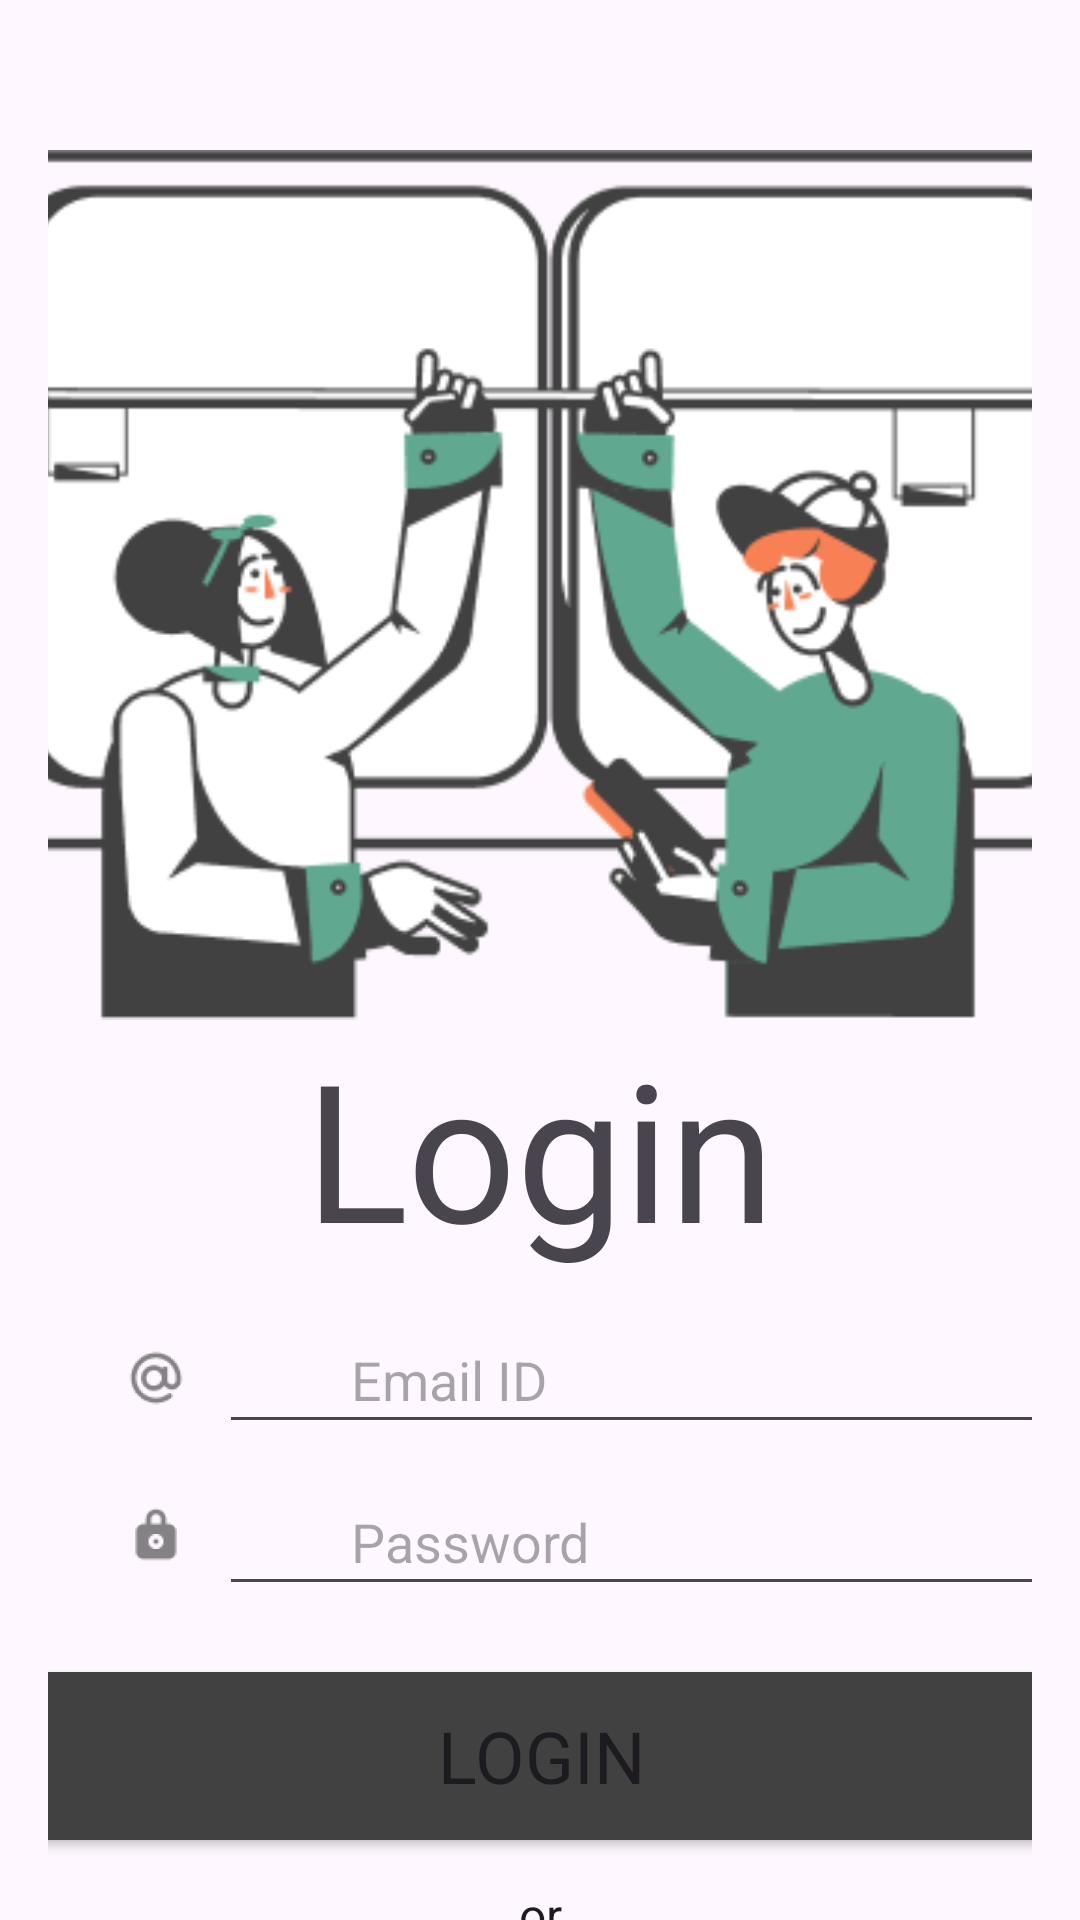

Android layout source for this screen:
<!-- AndroidManifest.xml: application theme Theme.Ebusapp -->
<!-- res/layout/activity_main.xml -->
<?xml version="1.0" encoding="utf-8"?>
<androidx.constraintlayout.widget.ConstraintLayout xmlns:android="http://schemas.android.com/apk/res/android"
    xmlns:app="http://schemas.android.com/apk/res-auto"
    xmlns:tools="http://schemas.android.com/tools"
    android:layout_width="match_parent"
    android:layout_height="match_parent"
    android:paddingHorizontal="16dp"
    tools:context=".LoginActivity">


    <ImageView
        android:id="@+id/login_banner"
        android:layout_width="380dp"
        android:layout_height="290dp"
        android:layout_marginTop="50dp"
        android:contentDescription="@string/login_page_banner_img"
        app:layout_constraintEnd_toEndOf="parent"
        app:layout_constraintStart_toStartOf="parent"
        app:layout_constraintTop_toTopOf="parent"
        app:srcCompat="@drawable/capa_1" />

    <TextView
        android:id="@+id/login_heading"
        style="@style/title1"
        android:layout_width="wrap_content"
        android:layout_height="wrap_content"
        android:layout_marginTop="340dp"
        android:text="@string/login_heading"
        app:layout_constraintEnd_toEndOf="parent"
        app:layout_constraintStart_toStartOf="parent"
        app:layout_constraintTop_toTopOf="parent" />

    <TextView
        android:id="@+id/disconnect_warning"
        android:layout_width="wrap_content"
        android:layout_height="wrap_content"
        android:layout_marginTop="4dp"
        android:visibility="gone"
        android:textColor="@color/red"
        app:layout_constraintEnd_toEndOf="parent"
        app:layout_constraintStart_toStartOf="parent"
        app:layout_constraintTop_toBottomOf="@+id/login_heading" />

    <ImageView
        android:id="@+id/email_icon"
        style="@style/input_icons"
        android:layout_marginTop="24dp"
        android:contentDescription="@string/email_icon_desc"
        app:layout_constraintStart_toStartOf="parent"
        app:layout_constraintTop_toBottomOf="@+id/disconnect_warning"
        app:srcCompat="@drawable/ic_text_input_set" />

    <EditText
        android:id="@+id/emailid_login"
        style="@style/inputfield"
        android:layout_marginTop="10dp"
        android:autofillHints="Email ID"
        android:hint="@string/login_email_field_lbl"
        android:inputType="textEmailAddress"
        app:layout_constraintStart_toStartOf="parent"
        app:layout_constraintTop_toBottomOf="@+id/disconnect_warning" />

    <ImageView
        android:id="@+id/password_icon"
        style="@style/input_icons"
        android:layout_marginTop="32dp"
        android:contentDescription="@string/password_icon_desc"
        app:layout_constraintStart_toStartOf="parent"
        app:layout_constraintTop_toBottomOf="@+id/email_icon"
        app:srcCompat="@drawable/ic_text_input_set4" />

    <EditText
        android:id="@+id/password_login"
        style="@style/inputfield"
        android:layout_marginTop="8dp"
        android:autofillHints="Password"
        android:hint="@string/password_login_hint"
        android:inputType="textPassword"
        app:layout_constraintStart_toStartOf="parent"
        app:layout_constraintTop_toBottomOf="@+id/emailid_login" />

    <Button
        android:id="@+id/login_btn"
        style="@style/custom_btn"
        android:layout_marginTop="16dp"
        android:text="@string/login_btn_lbl"
        app:layout_constraintEnd_toEndOf="parent"
        app:layout_constraintStart_toStartOf="parent"
        app:layout_constraintTop_toBottomOf="@+id/password_login" />

    <TextView
        android:id="@+id/or_txt"
        style="@style/bodyText"
        android:layout_width="wrap_content"
        android:layout_height="wrap_content"
        android:layout_marginTop="8dp"
        android:text="@string/or"
        app:layout_constraintEnd_toEndOf="parent"
        app:layout_constraintStart_toStartOf="parent"
        app:layout_constraintTop_toBottomOf="@+id/login_btn" />

    <TextView
        android:id="@+id/sign_up_link"
        style="@style/heading4"
        android:layout_width="wrap_content"
        android:layout_height="wrap_content"
        android:layout_marginTop="8dp"
        android:text="@string/signup_link_lbl"
        app:layout_constraintEnd_toEndOf="parent"
        app:layout_constraintStart_toStartOf="parent"
        app:layout_constraintTop_toBottomOf="@+id/or_txt" />

    <FrameLayout
        android:id="@+id/loader"
        android:layout_width="match_parent"
        android:layout_height="match_parent"
        android:alpha="0.8"
        android:visibility="gone">

        <ProgressBar
            android:layout_width="250dp"
            android:layout_height="250dp"
            android:layout_gravity="center" />
    </FrameLayout>

</androidx.constraintlayout.widget.ConstraintLayout>
<!-- resources referenced by this layout -->
<resources>
  <color name="red">#FF0000</color>
  <!-- drawable capa_1: png bitmap (drawable, 20447 bytes) -->
  <!-- drawable ic_text_input_set: png bitmap (drawable-hdpi, 1366 bytes) -->
  <!-- drawable ic_text_input_set4: png bitmap (drawable-hdpi, 741 bytes) -->
  <string name="email_icon_desc">email icon</string>
  <string name="login_btn_lbl">Login</string>
  <string name="login_email_field_lbl">Email ID</string>
  <string name="login_heading">Login</string>
  <string name="login_page_banner_img">login page banner image\n</string>
  <string name="or">or</string>
  <string name="password_icon_desc">password icon</string>
  <string name="password_login_hint">Password</string>
  <string name="signup_link_lbl">Tap here to sign up!</string>
  <style name="bodyText" parent="TextAppearance.AppCompat.Body1">
          <item name="fontFamily">@font/roboto_bold</item>
          <item name="android:textSize">16sp</item>
      </style>
  <style name="custom_btn" parent="">
          <item name="backgroundTint">@color/main</item>
          <item name="fontFamily">@font/roboto_medium</item>
          <item name="android:textSize">24sp</item>
          <item name="cornerFamily">rounded</item>
          <item name="cornerRadius">2dp</item>
          <item name="android:layout_width">365dp</item>
          <item name="android:layout_height">68dp</item>
          <item name="android:gravity">center</item>
      </style>
  <style name="heading4" parent="TextAppearance.AppCompat.Body1">
          <item name="fontFamily">@font/roboto_thin</item>
          <item name="android:textSize">24sp</item>
      </style>
  <style name="input_icons" parent="">
          <item name="android:layout_width">20dp</item>
          <item name="android:layout_height">20dp</item>
          <item name="android:layout_marginStart">26dp</item>
      </style>
  <style name="inputfield" parent="Widget.AppCompat.EditText">
          <item name="fontFamily">@font/roboto_medium</item>
          <item name="android:textSize">18sp</item>
          <item name="android:layout_width">314dp</item>
          <item name="android:layout_height">46dp</item>
          <item name="android:layout_marginStart">57dp</item>
          <item name="android:paddingEnd">100dp</item>
          <item name="android:paddingStart">44dp</item>
      </style>
  <style name="title1" parent="TextAppearance.Material3.DisplayLarge">
          <item name="fontFamily">@font/roboto_bold</item>
          <item name="android:textSize">64sp</item>
      </style>
  <style name="Theme.Ebusapp" parent="Base.Theme.Ebusapp" />
  <color name="main">#414141</color>
  <style name="Base.Theme.Ebusapp" parent="Theme.Material3.DayNight.NoActionBar">
          
          
          <item name="android:statusBarColor">@color/main</item>
      </style>
</resources>
